The GitHub repository zs1314/Smart-grape-platform contains a labelled image folder "grape_data" with 11 categories: Auxerrois grape, Cabernet Franc grape, Cabernet Sauvignon grape, Chardonnay grape, Merlot grape, Muller Thurgau grape, Pinot Noir grape, Riesling grape, Sauvignon Blanc grape, Syrah grape, Tempranillo grape. Examples follow, each with its label.

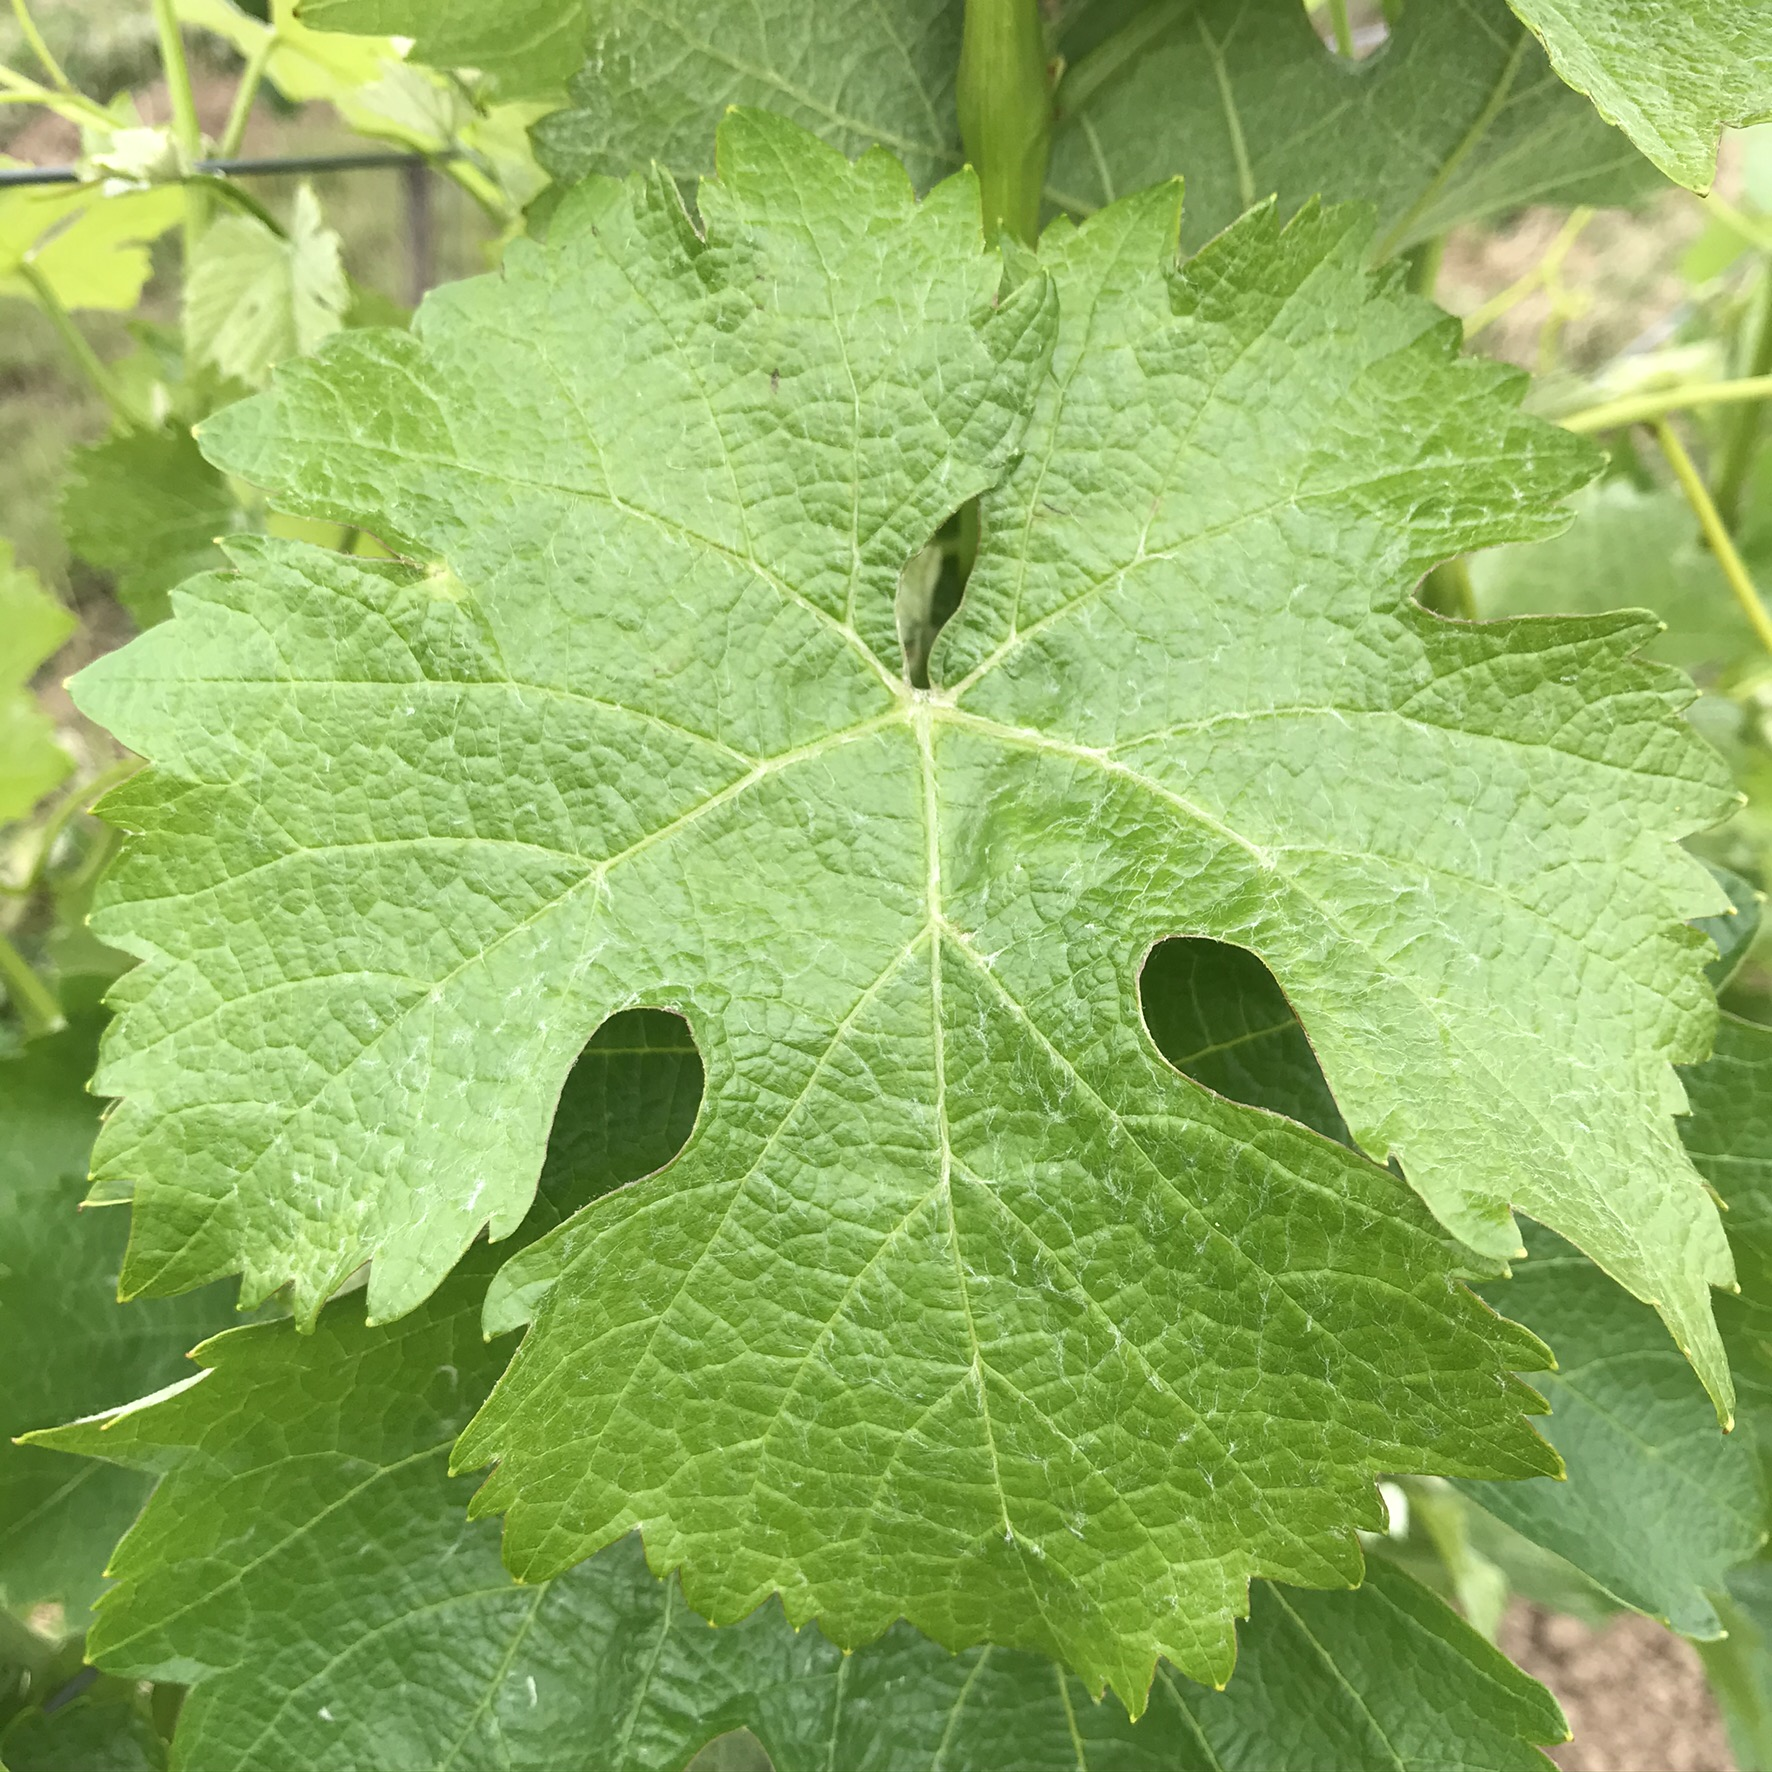
Label: Sauvignon Blanc grape

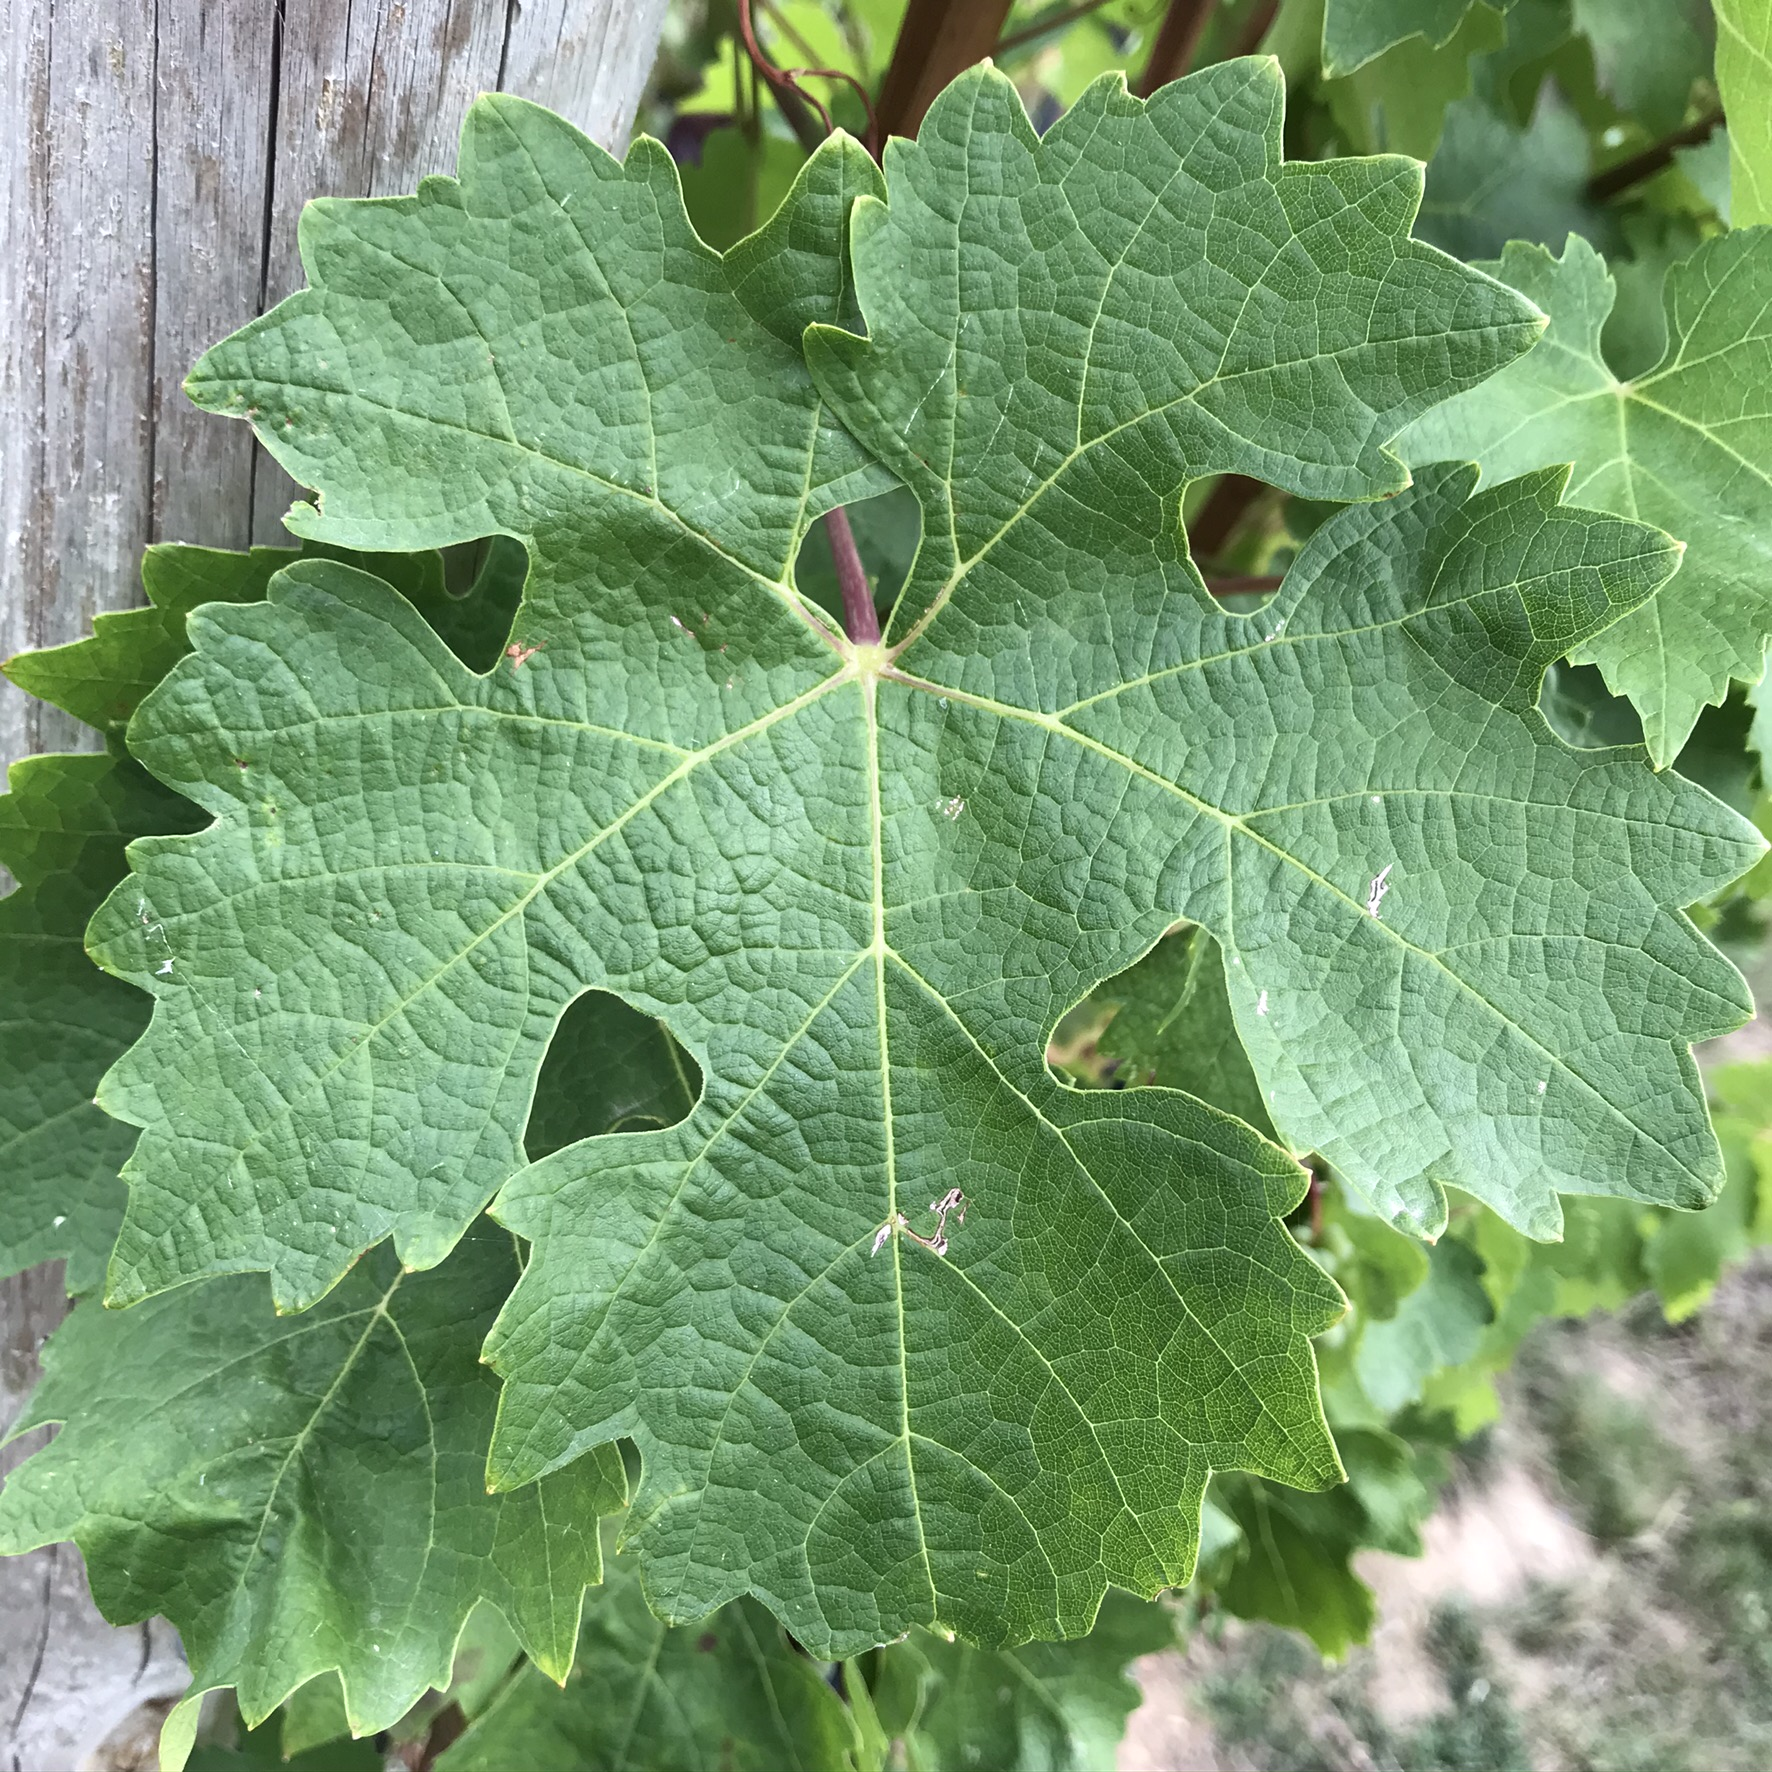
Label: Cabernet Sauvignon grape

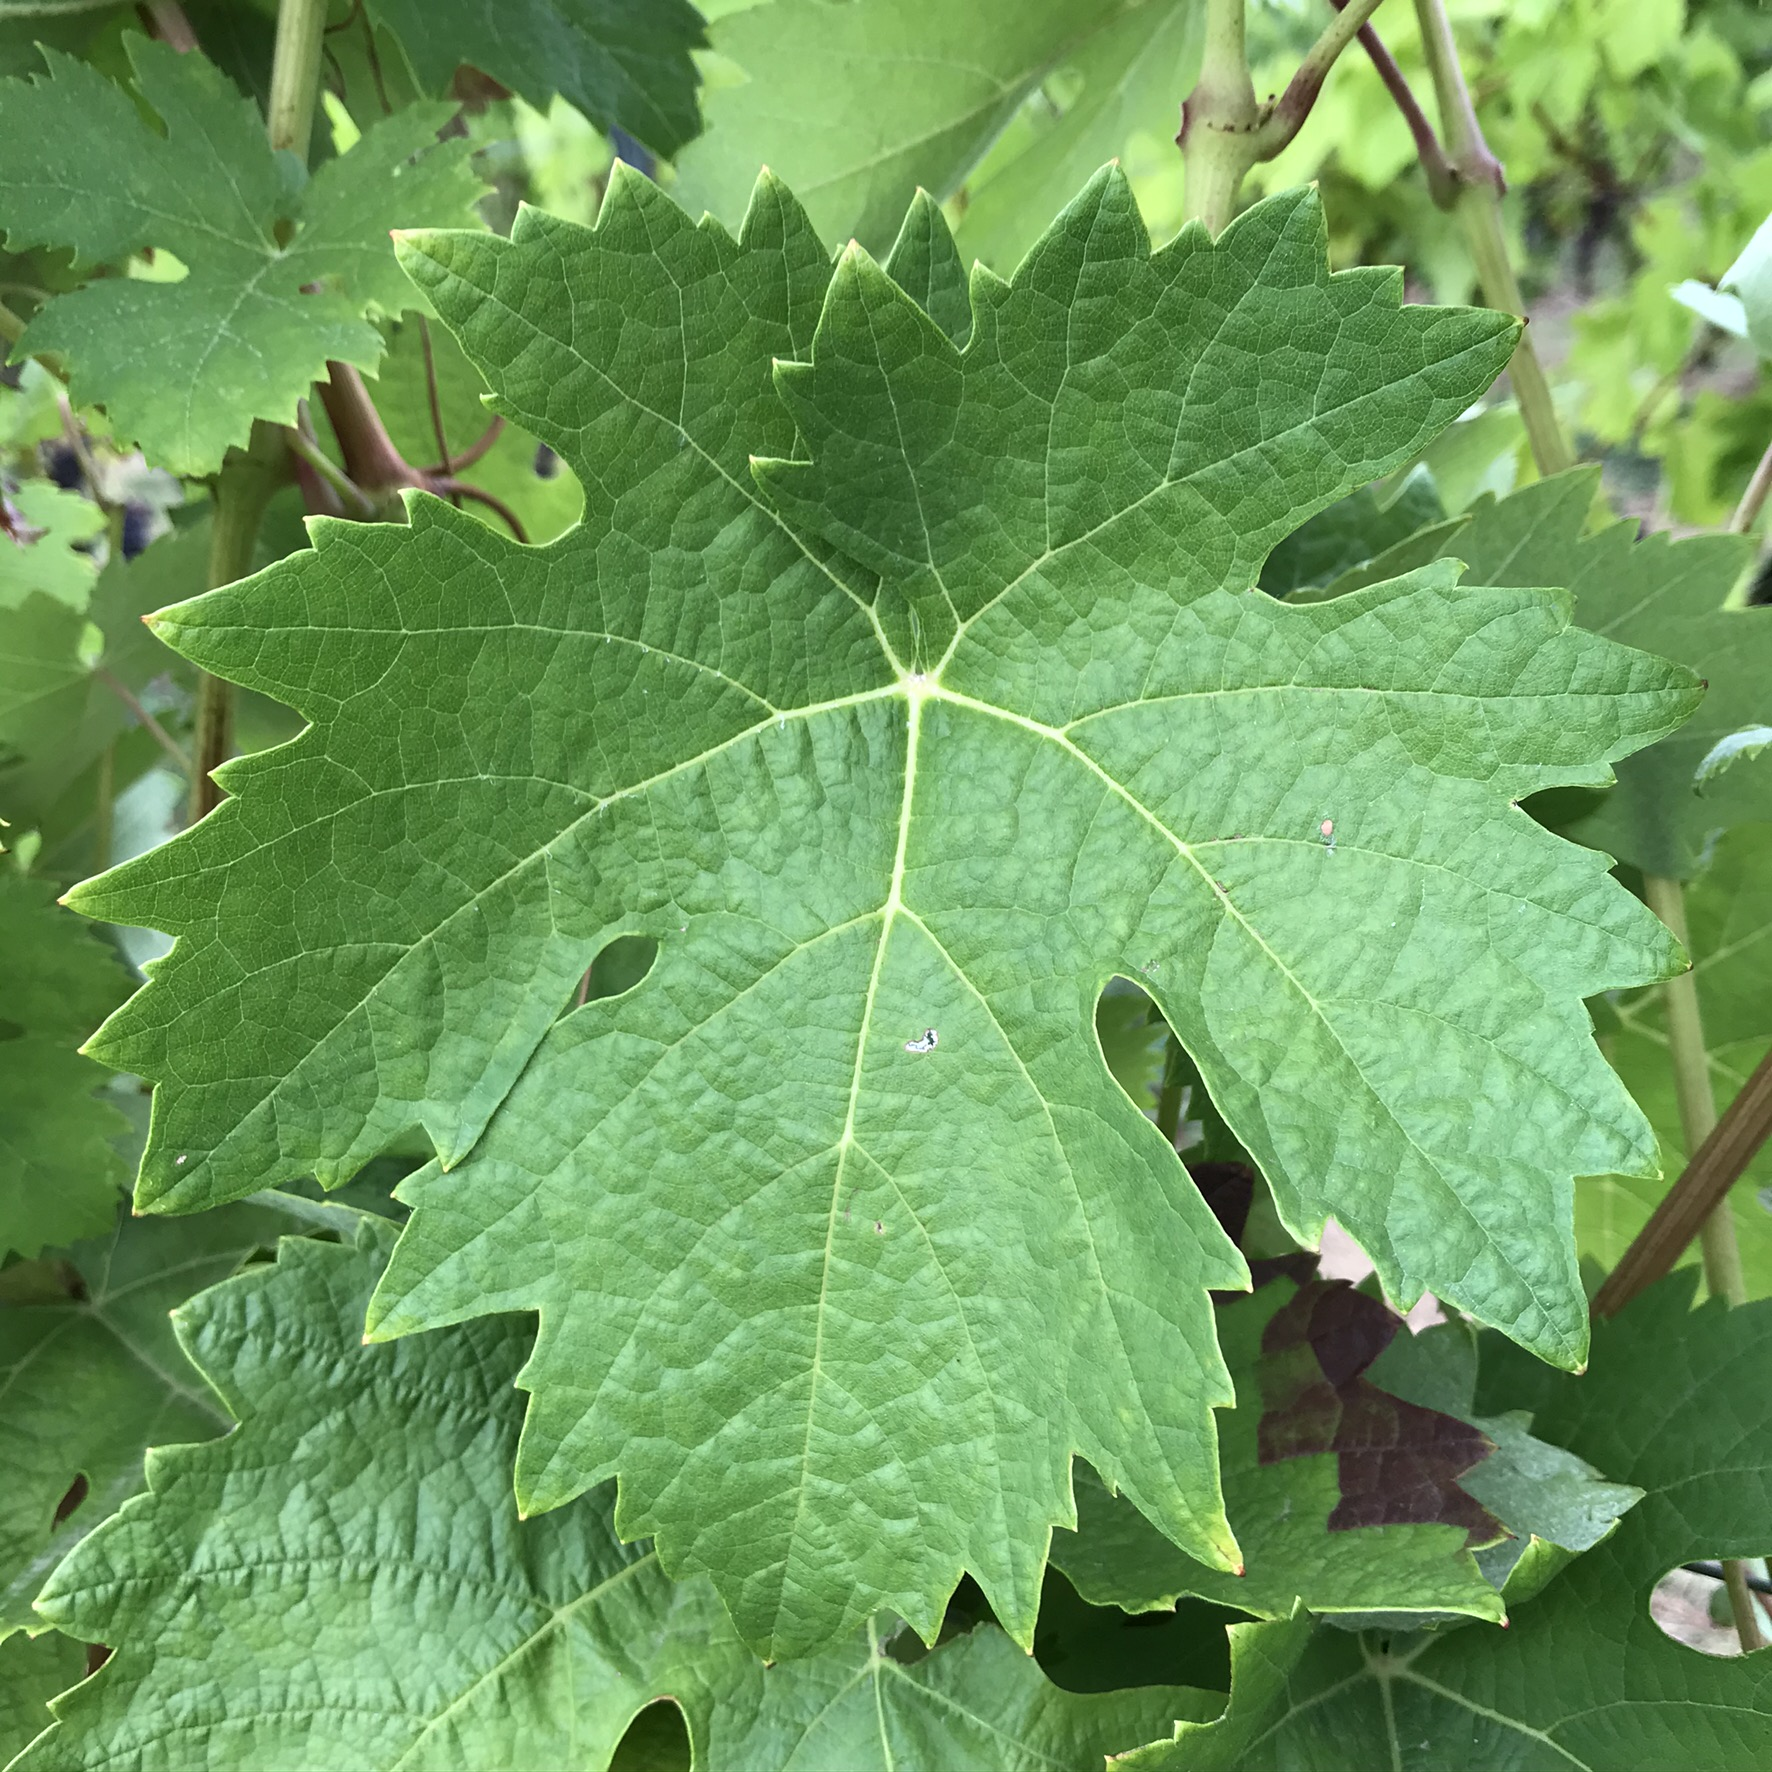
Label: Tempranillo grape

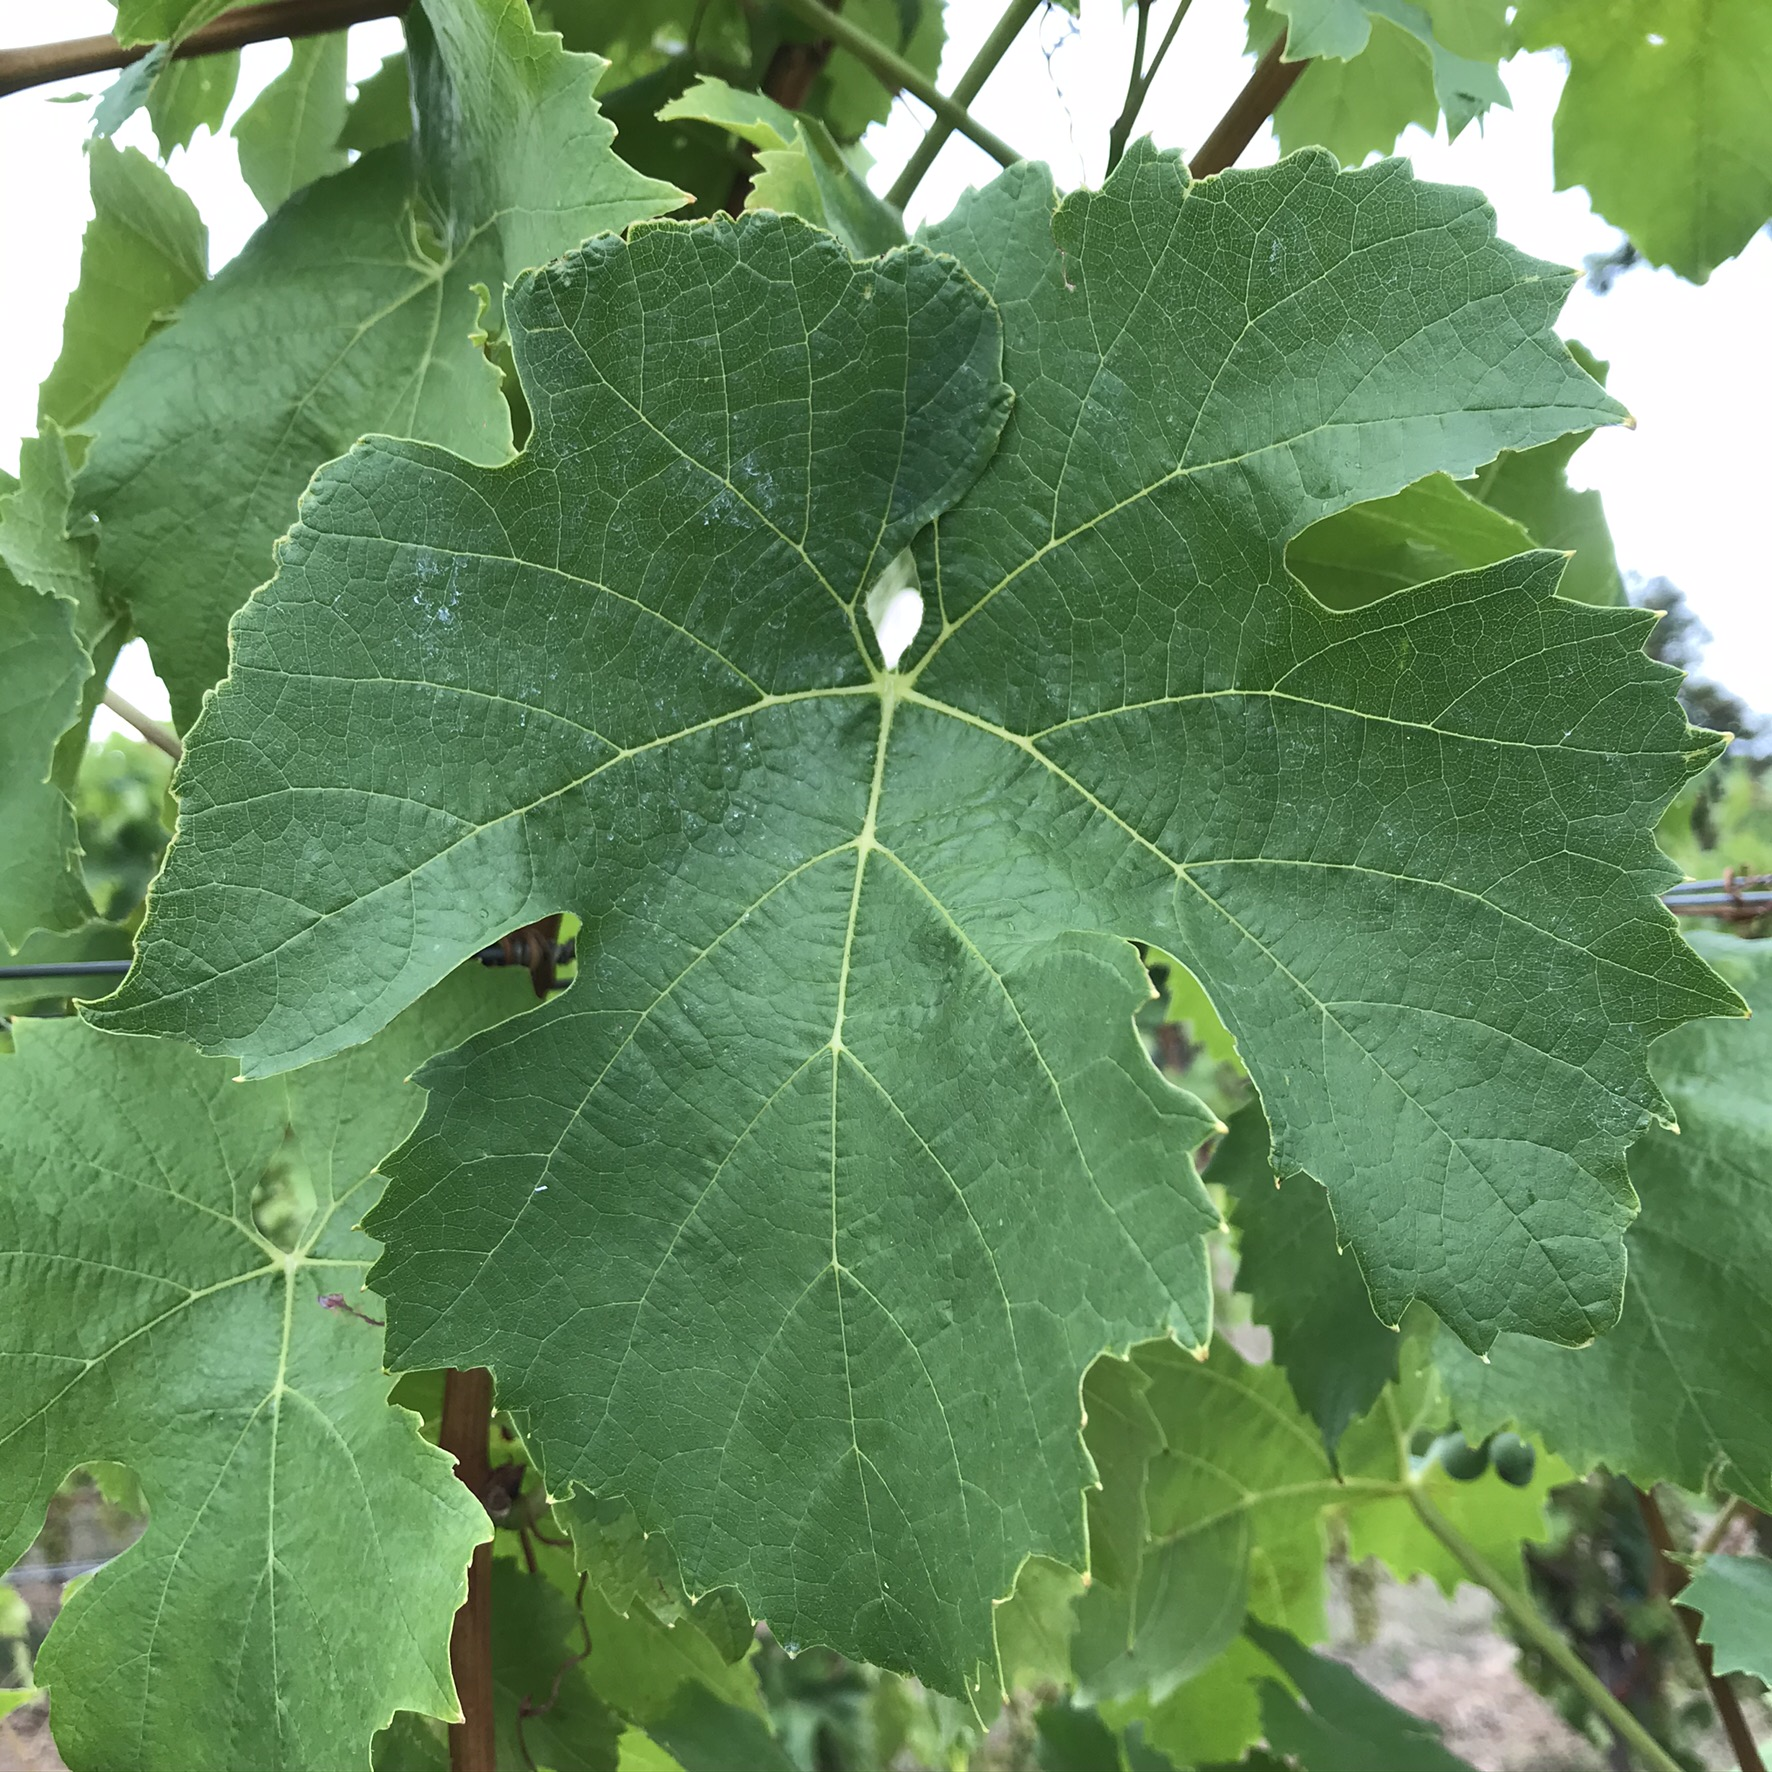
Label: Muller Thurgau grape

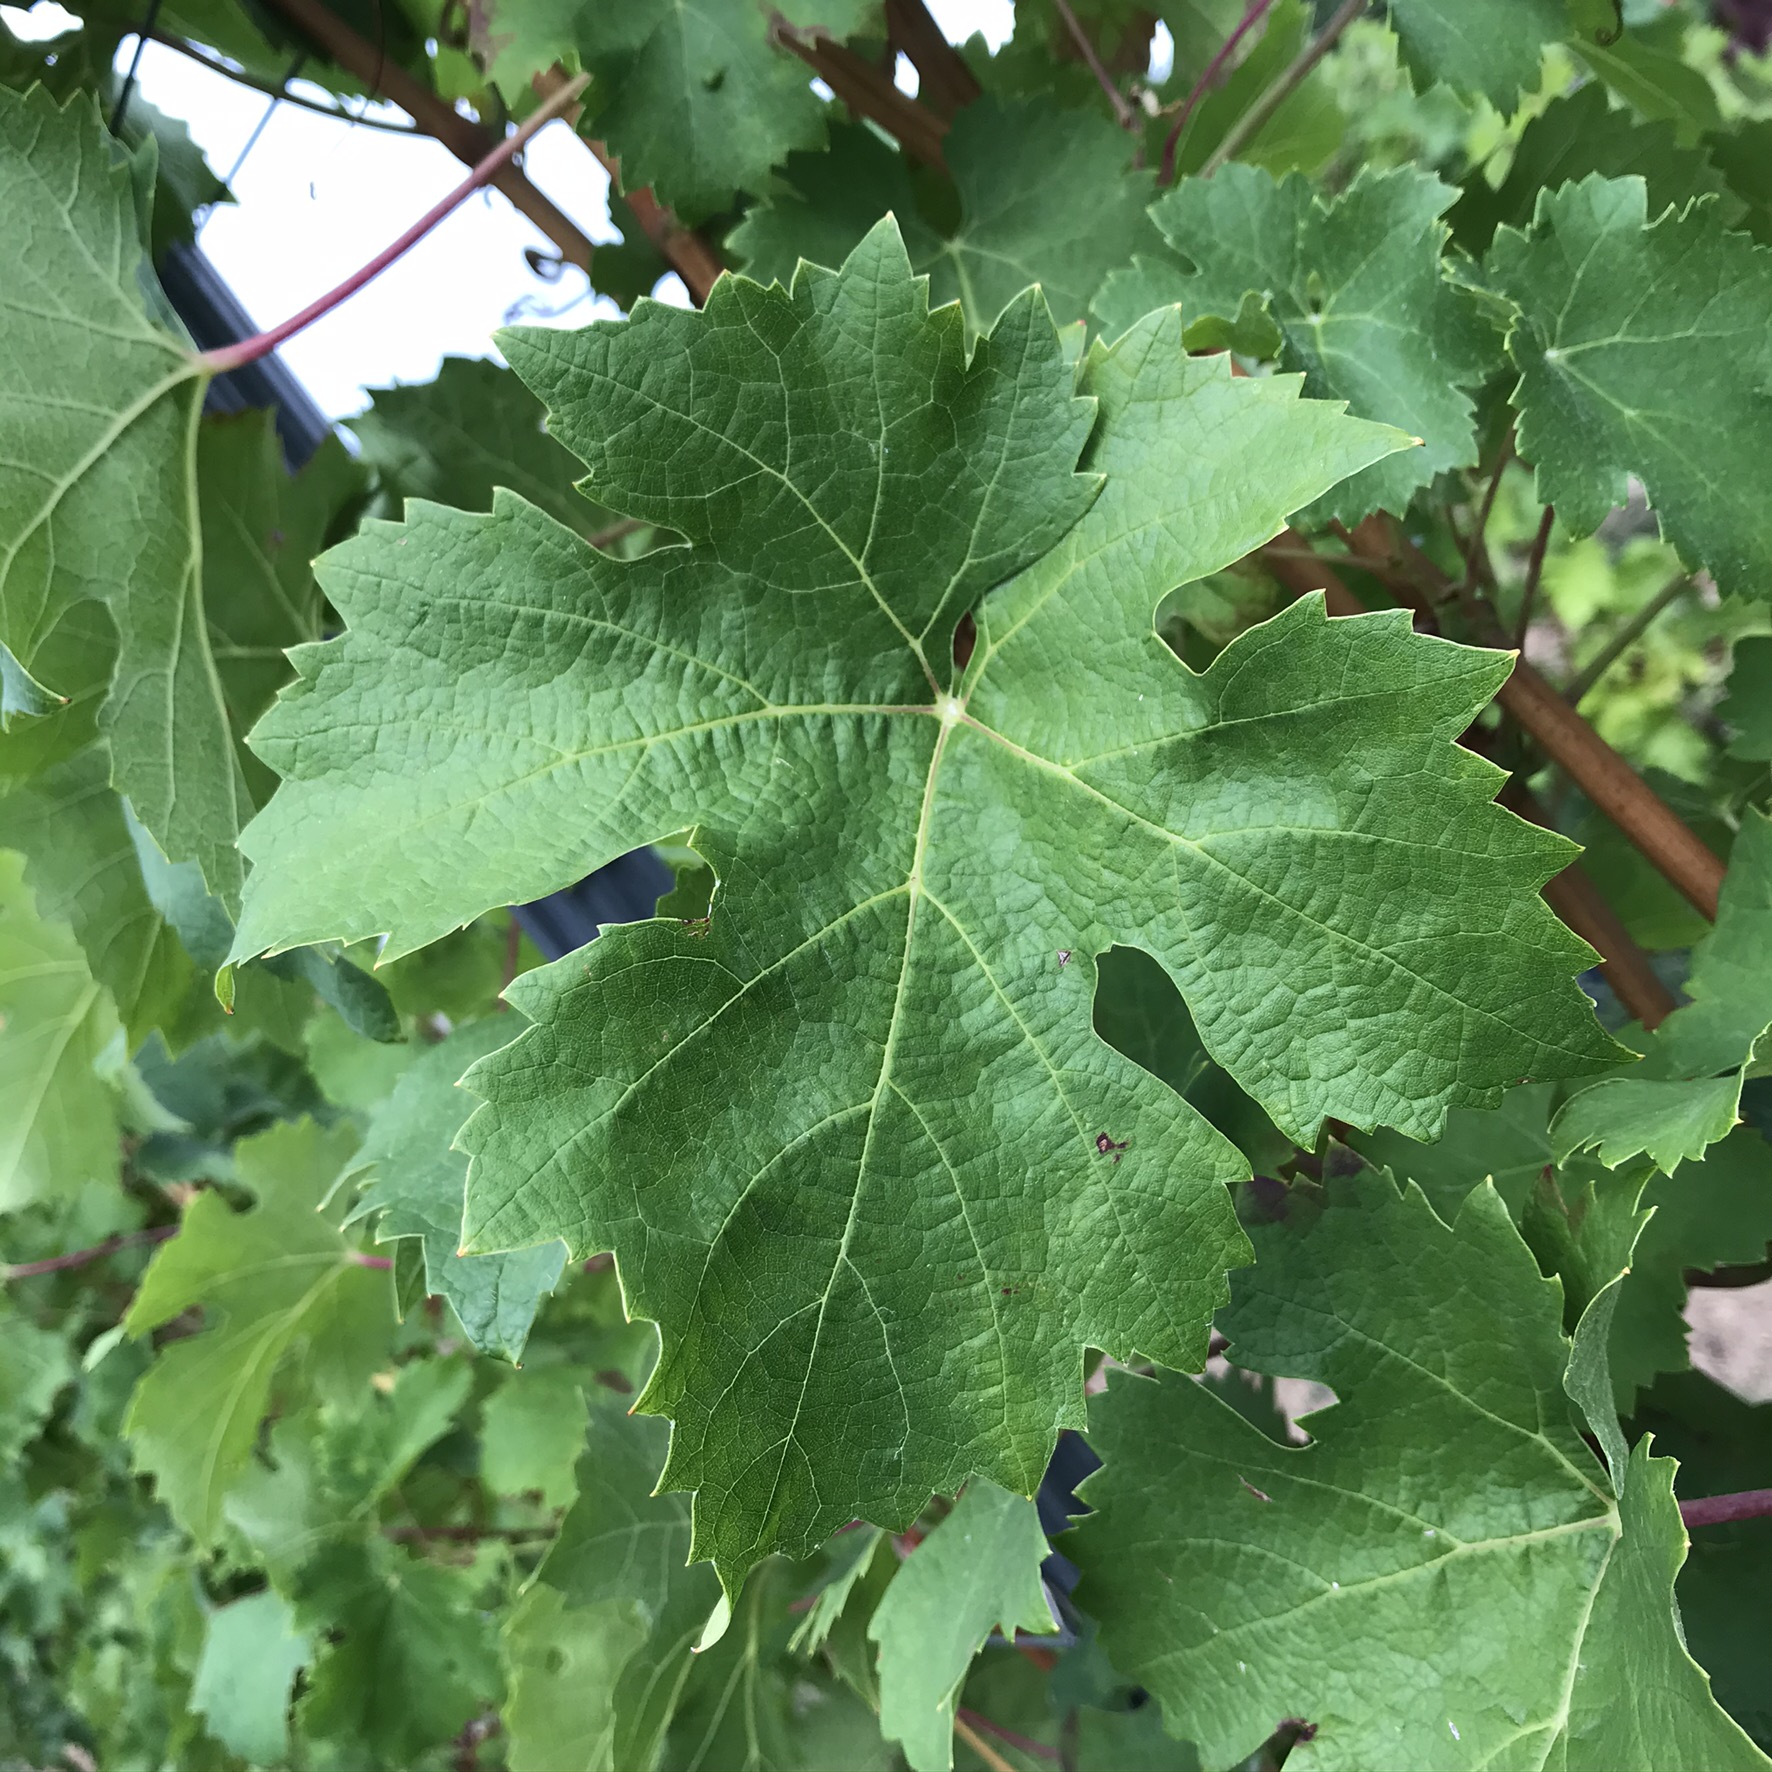
Label: Cabernet Franc grape

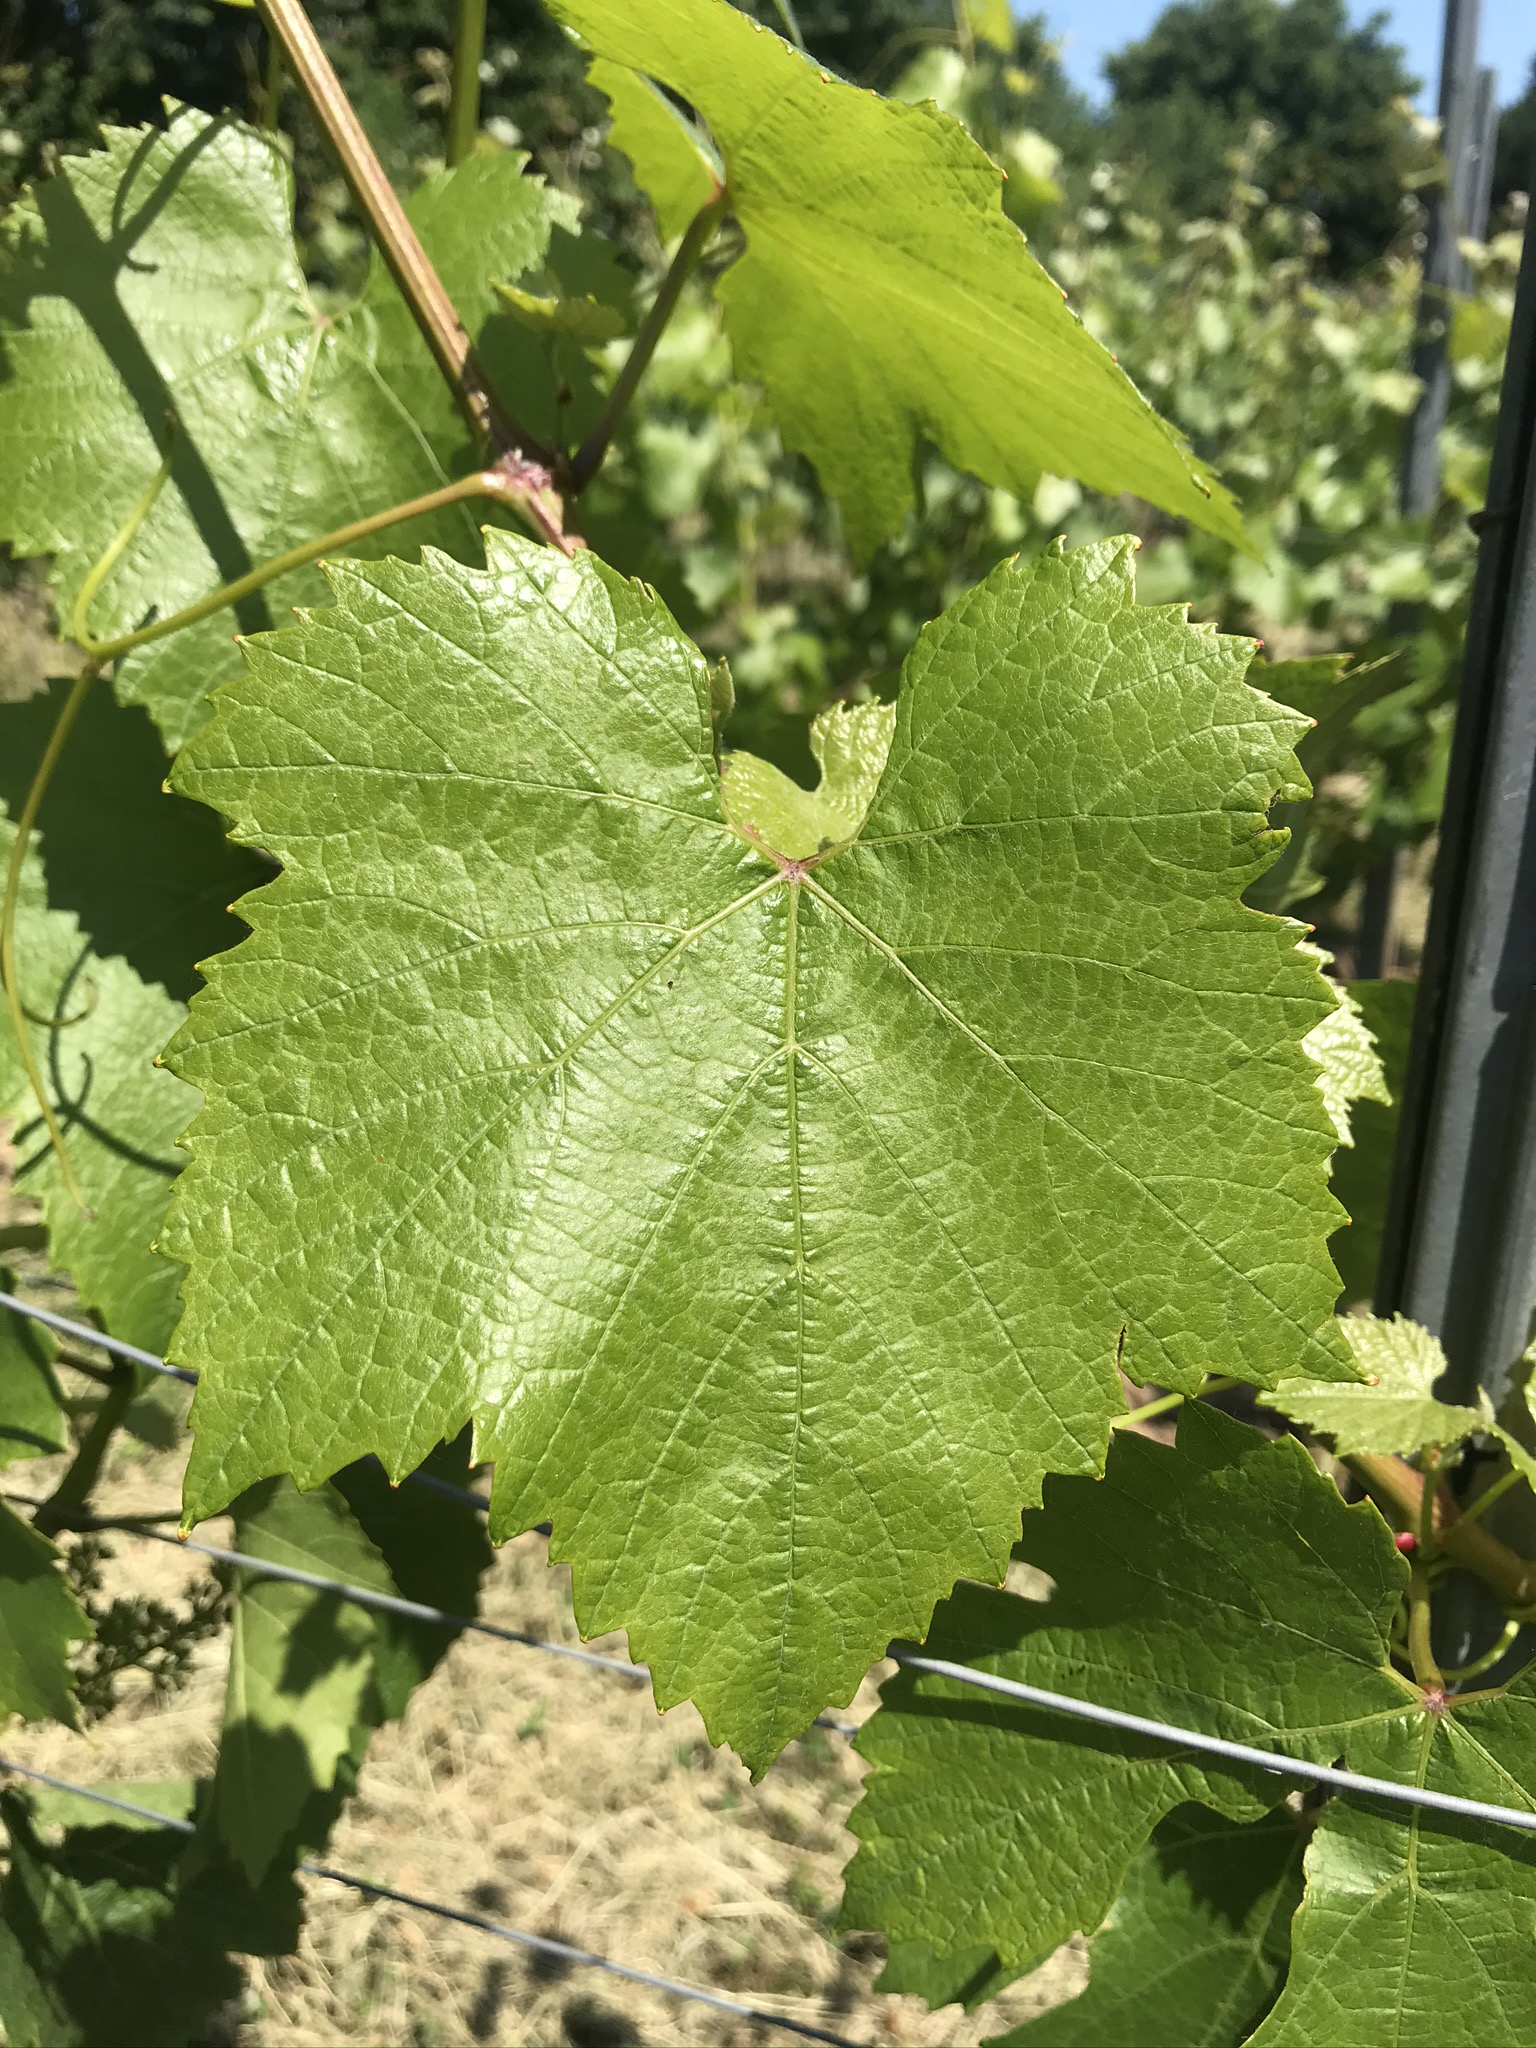
Label: Chardonnay grape
